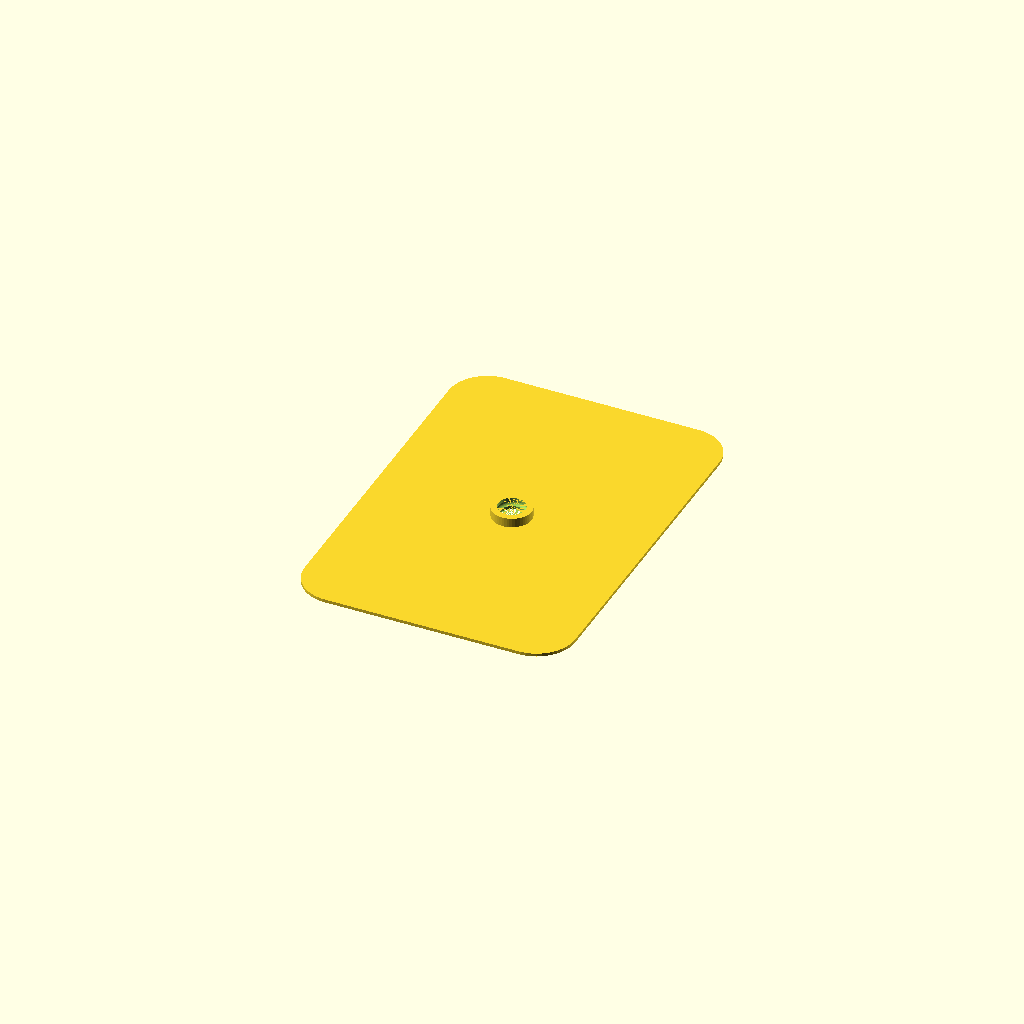
Cell 1 — every parameter at its default value.
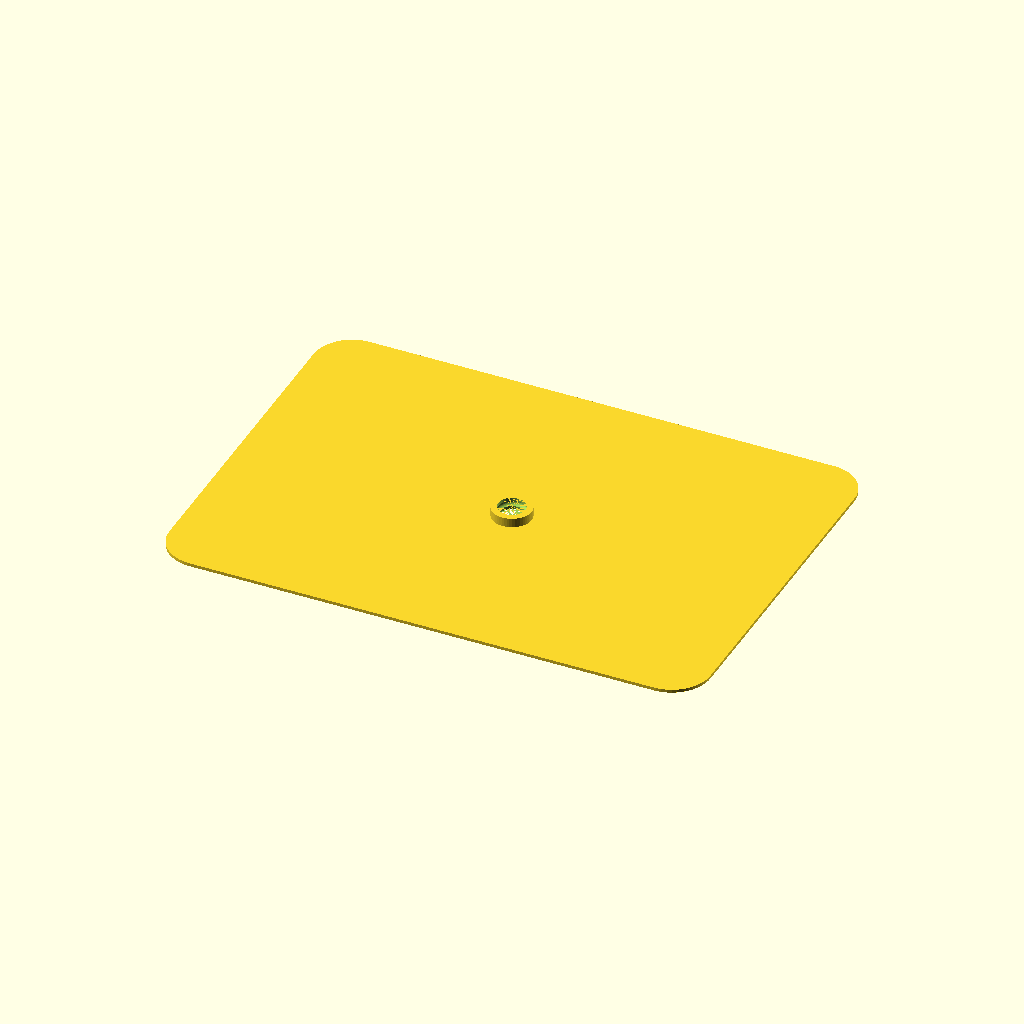
Cell 2: WIDTH = 140 (everything else at default).
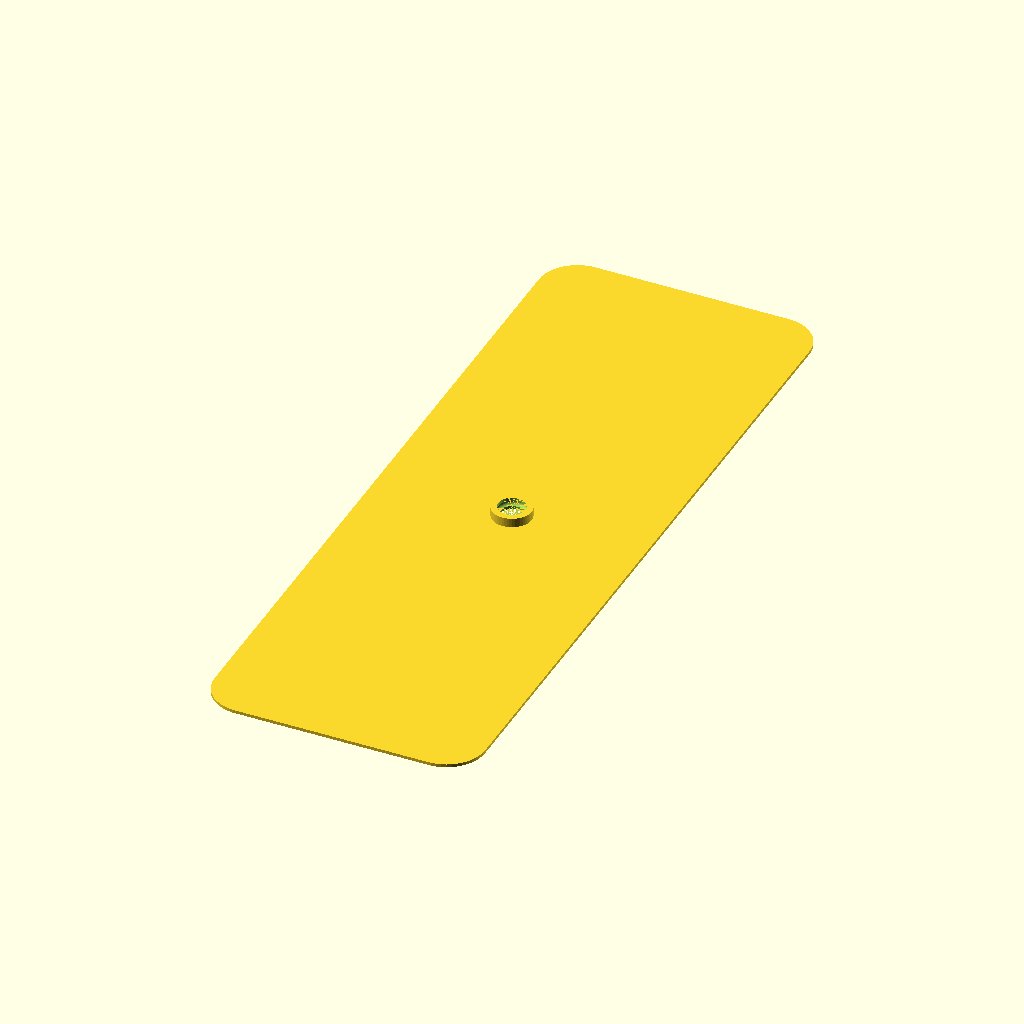
Cell 3: LENGTH = 200 (everything else at default).
All cells are drawn from one camera (rotation 55°, 0°, 25°, orthographic, colour scheme Cornfield), so only the parameter changes between them.
The OpenSCAD source (board-games/ticket-to-ride-tray-cover.scad):
WIDTH = 70;
LENGTH = 100;
THICKNESS = 0.8;
CORNER_DIA = 20;

ORING_DIA = 1.6;
HOLE_DIA = 7;
ORING_MOUNT_HEIGHT = THICKNESS * 2 + ORING_DIA;

$fn = 50;

module rounded_rect(width, length, thickness, corner_dia) {
    hull() {
        for(i = [-1, 1]) {
            for(j = [-1, 1]) {
                translate([i * (width-corner_dia)/2, j*(length-corner_dia)/2, 0])
                cylinder(d = corner_dia, h = thickness);
            }
        }
    }
}

module oring_mount_neg() {
    union() {
        cylinder(d = HOLE_DIA, h = ORING_MOUNT_HEIGHT);
        translate([0, 0, THICKNESS + ORING_DIA/2])
        rotate_extrude() {
            translate([-HOLE_DIA/2, 0, 0])
            circle(d = ORING_DIA);
        }
    }
}

difference() {
    union() {
        rounded_rect(WIDTH, LENGTH, THICKNESS, CORNER_DIA);
        cylinder(d = HOLE_DIA + ORING_DIA + 2 * THICKNESS, h = ORING_MOUNT_HEIGHT);
    }

    oring_mount_neg();
}
Customizer parameters (derived from the source; name, type, default, range or options):
WIDTH: number, default 70
LENGTH: number, default 100
THICKNESS: number, default 0.8
CORNER_DIA: number, default 20
ORING_DIA: number, default 1.6
HOLE_DIA: number, default 7
